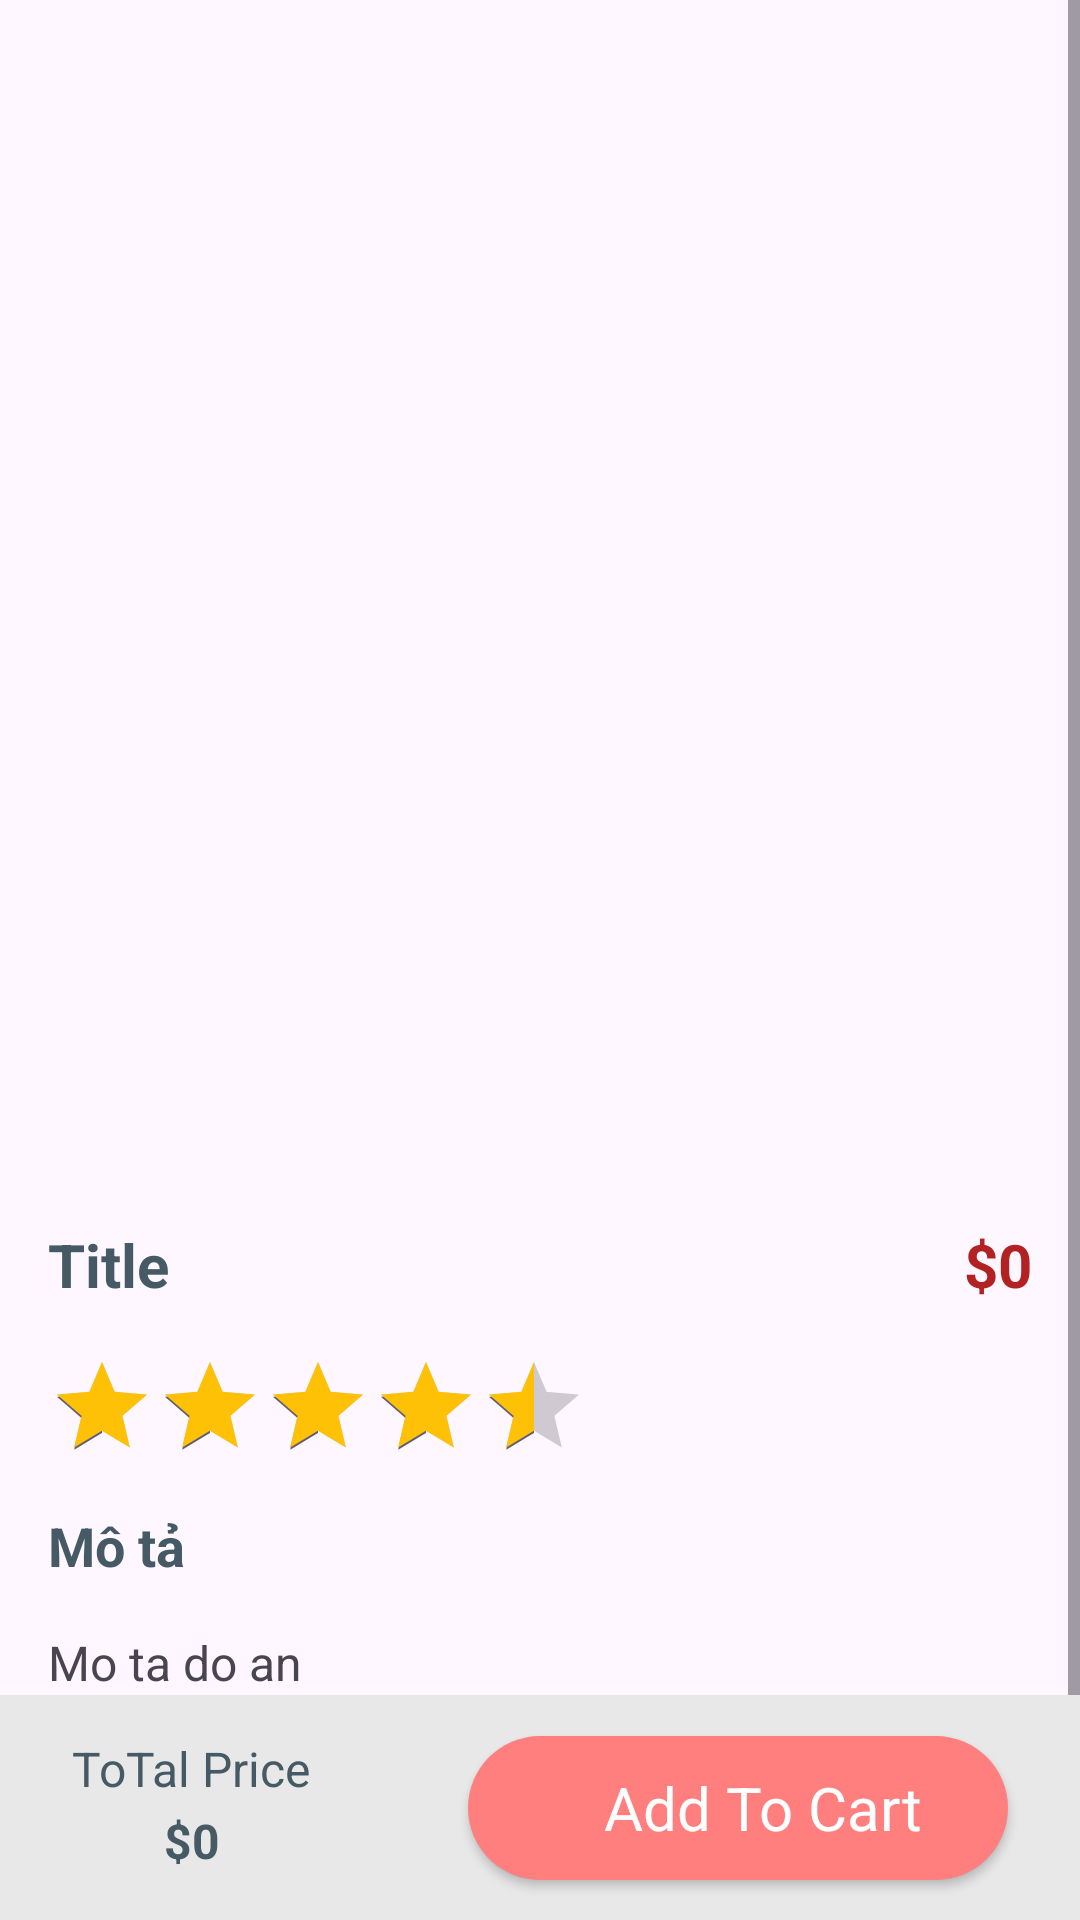

This screen was rendered from an Android layout file. Write that file and the resources it references.
<!-- AndroidManifest.xml: application theme Theme.OrderFood -->
<!-- res/layout/activity_gui_detail.xml -->
<?xml version="1.0" encoding="utf-8"?>
<androidx.constraintlayout.widget.ConstraintLayout xmlns:android="http://schemas.android.com/apk/res/android"
    xmlns:app="http://schemas.android.com/apk/res-auto"
    xmlns:tools="http://schemas.android.com/tools"
    android:layout_width="match_parent"
    android:layout_height="match_parent"
    tools:context=".GUI.GUI_Detail_Activity">

    <ScrollView
        android:id="@+id/scrollView2"
        android:layout_width="match_parent"
        android:layout_height="match_parent"
        app:layout_constraintStart_toStartOf="parent"
        app:layout_constraintTop_toTopOf="parent">

        <LinearLayout
            android:layout_width="match_parent"
            android:layout_height="wrap_content"
            android:orientation="vertical"
            android:paddingBottom="90dp">

            <androidx.constraintlayout.widget.ConstraintLayout
                android:layout_width="match_parent"
                android:layout_height="wrap_content">

                <ImageView
                    android:id="@+id/detail_image"
                    android:layout_width="match_parent"
                    android:layout_height="400dp"
                    android:scaleType="centerCrop"
                    app:layout_constraintStart_toStartOf="parent"
                    app:layout_constraintTop_toTopOf="parent"
                    tools:srcCompat="@tools:sample/avatars" />

                <ImageView
                    android:id="@+id/imageView9"
                    android:layout_width="wrap_content"
                    android:layout_height="wrap_content"
                    android:layout_marginEnd="8dp"
                    app:layout_constraintBottom_toBottomOf="@+id/detail_image"
                    app:layout_constraintEnd_toEndOf="parent"
                    app:layout_constraintTop_toBottomOf="@+id/detail_image"
                    tools:srcCompat="@drawable/favorite_white" />

                <ImageView
                    android:id="@+id/btn_back"
                    android:layout_width="wrap_content"
                    android:layout_height="wrap_content"
                    android:layout_marginStart="24dp"
                    android:layout_marginTop="24dp"
                    android:padding="8dp"
                    app:layout_constraintStart_toStartOf="parent"
                    app:layout_constraintTop_toTopOf="parent"
                    tools:srcCompat="@drawable/arrow" />
            </androidx.constraintlayout.widget.ConstraintLayout>

            <LinearLayout
                android:layout_width="match_parent"
                android:layout_height="match_parent"
                android:layout_marginStart="16sp"
                android:layout_marginTop="8sp"
                android:layout_marginEnd="16sp"
                android:orientation="horizontal">

                <TextView
                    android:id="@+id/detail_name"
                    android:layout_width="wrap_content"
                    android:layout_height="wrap_content"
                    android:layout_weight="1"
                    android:text="Title"
                    android:textColor="#455A64"
                    android:textSize="20sp"
                    android:textStyle="bold" />

                <TextView
                    android:id="@+id/detail_giaTien"
                    android:layout_width="wrap_content"
                    android:layout_height="wrap_content"
                    android:text="$0"
                    android:textColor="@color/red"
                    android:textSize="20sp"
                    android:textStyle="bold" />
            </LinearLayout>

            <androidx.constraintlayout.widget.ConstraintLayout
                android:layout_width="match_parent"
                android:layout_height="match_parent"
                android:layout_marginStart="16dp"
                android:layout_marginTop="16dp"
                android:layout_marginEnd="16dp">

                <RatingBar
                    android:id="@+id/ratingBar"
                    style="@android:style/Widget.DeviceDefault.Light.RatingBar.Indicator"
                    android:layout_width="wrap_content"
                    android:layout_height="wrap_content"
                    android:numStars="5"
                    android:progressTint="#FFC106"
                    android:rating="4.5"
                    android:stepSize="0.1"
                    app:layout_constraintBottom_toBottomOf="parent"
                    app:layout_constraintStart_toStartOf="parent"
                    app:layout_constraintTop_toTopOf="parent" />

            </androidx.constraintlayout.widget.ConstraintLayout>

            <TextView
                android:id="@+id/textView17"
                android:layout_width="match_parent"
                android:layout_height="wrap_content"
                android:layout_marginStart="16dp"
                android:layout_marginTop="16dp"
                android:text="Mô tả"
                android:textColor="#455A64"
                android:textSize="18sp"
                android:textStyle="bold" />

            <TextView
                android:id="@+id/detail_moTa"
                android:layout_width="match_parent"
                android:layout_height="wrap_content"
                android:layout_margin="16dp"
                android:text="Mo ta do an"
                android:textSize="16sp" />

            <androidx.constraintlayout.widget.ConstraintLayout
                android:layout_width="match_parent"
                android:layout_height="match_parent"
                android:layout_marginStart="16dp"
                android:layout_marginEnd="16dp">

                <TextView
                    android:id="@+id/textView19"
                    android:layout_width="wrap_content"
                    android:layout_height="wrap_content"
                    android:text="Quantity"
                    android:textColor="#455A64"
                    android:textSize="18sp"
                    android:textStyle="bold"
                    app:layout_constraintBottom_toBottomOf="parent"
                    app:layout_constraintStart_toStartOf="parent"
                    app:layout_constraintTop_toTopOf="parent" />

                <TextView
                    android:id="@+id/detail_minBtn"
                    android:layout_width="28dp"
                    android:layout_height="28dp"
                    android:layout_marginStart="16dp"
                    android:background="@drawable/edittext_background"
                    android:gravity="center"
                    android:text="-"
                    android:textColor="@color/red"
                    android:textSize="16sp"
                    android:textStyle="bold"
                    app:layout_constraintBottom_toBottomOf="parent"
                    app:layout_constraintStart_toEndOf="@id/textView19"
                    app:layout_constraintTop_toTopOf="parent" />

                <TextView
                    android:id="@+id/detail_soLuong"
                    android:layout_width="20dp"
                    android:layout_height="wrap_content"
                    android:layout_marginStart="8dp"
                    android:gravity="center"
                    android:text="1"
                    android:textSize="16sp"
                    android:textStyle="bold"
                    app:layout_constraintBottom_toBottomOf="parent"
                    app:layout_constraintStart_toEndOf="@id/detail_minBtn"
                    app:layout_constraintTop_toTopOf="parent" />

                <TextView
                    android:id="@+id/detail_plusBtn"
                    android:layout_width="28dp"
                    android:layout_height="28dp"
                    android:layout_marginStart="8dp"
                    android:background="@drawable/edittext_background"
                    android:gravity="center"
                    android:text="+"
                    android:textColor="@color/red"
                    android:textSize="16sp"
                    android:textStyle="bold"
                    app:layout_constraintBottom_toBottomOf="parent"
                    app:layout_constraintStart_toEndOf="@id/detail_soLuong"
                    app:layout_constraintTop_toTopOf="parent" />
            </androidx.constraintlayout.widget.ConstraintLayout>

        </LinearLayout>
    </ScrollView>

    <androidx.constraintlayout.widget.ConstraintLayout
        android:layout_width="0dp"
        android:layout_height="75dp"
        android:background="@color/gray"
        app:layout_constraintBottom_toBottomOf="@id/scrollView2"
        app:layout_constraintEnd_toEndOf="parent"
        app:layout_constraintStart_toStartOf="parent">

        <androidx.appcompat.widget.AppCompatButton
            android:id="@+id/btn_addToCart"
            android:layout_width="180dp"
            android:layout_height="wrap_content"
            style="@android:style/Widget.Button"
            android:background="@drawable/red_button_background"
            android:textColor="@color/white"
            android:textSize="20sp"
            android:drawableStart="@drawable/shopping_cart"
            android:layout_marginEnd="24dp"
            android:paddingStart="16dp"
            android:text="Add To Cart"
            app:layout_constraintBottom_toBottomOf="parent"
            app:layout_constraintEnd_toEndOf="parent"
            app:layout_constraintTop_toTopOf="parent" />

        <TextView
            android:id="@+id/textView20"
            android:layout_width="wrap_content"
            android:layout_height="wrap_content"
            android:text="ToTal Price"
            android:layout_marginStart="24sp"
            android:textSize="16sp"
            android:textColor="#455A64"
            app:layout_constraintStart_toStartOf="parent"
            app:layout_constraintTop_toTopOf="@+id/btn_addToCart"/>

        <TextView
            android:id="@+id/txt_tongTien"
            android:layout_width="wrap_content"
            android:layout_height="wrap_content"
            android:text="$0"
            android:textColor="#455A64"
            android:textSize="16sp"
            android:textStyle="bold"
            app:layout_constraintBottom_toBottomOf="@id/btn_addToCart"
            app:layout_constraintEnd_toEndOf="@+id/textView20"
            app:layout_constraintStart_toStartOf="@+id/textView20"
            app:layout_constraintTop_toBottomOf="@id/textView20" />

    </androidx.constraintlayout.widget.ConstraintLayout>

</androidx.constraintlayout.widget.ConstraintLayout>
<!-- resources referenced by this layout -->
<resources>
  <color name="gray">#E8E8E8</color>
  <color name="red">#B22222</color>
  <color name="white">#FFFFFFFF</color>
  <!-- drawable edittext_background (drawable) -->
  <?xml version="1.0" encoding="utf-8"?>
  <selector xmlns:android="http://schemas.android.com/apk/res/android">
  <item>
      <shape android:shape="rectangle">
          <stroke android:color="@color/red"
              android:width="1dp"/>
          <corners android:radius="100dp"/>
      </shape>
  </item>
  </selector>
  <!-- drawable red_button_background (drawable) -->
  <?xml version="1.0" encoding="utf-8"?>
  <selector xmlns:android="http://schemas.android.com/apk/res/android">
  <item>
      <shape android:shape="rectangle">
          <corners android:radius="50dp"/>
              <solid android:color="#FF7F7F"/>
      </shape>
  </item>
  </selector>
  <style name="Theme.OrderFood" parent="Base.Theme.OrderFood" />
  <style name="Base.Theme.OrderFood" parent="Theme.Material3.DayNight.NoActionBar">
          
           <item name="colorPrimary">@color/lavender</item>
          <item name="colorPrimaryVariant">@color/lavender</item>
      </style>
  <color name="lavender">#8692f7</color>
</resources>
